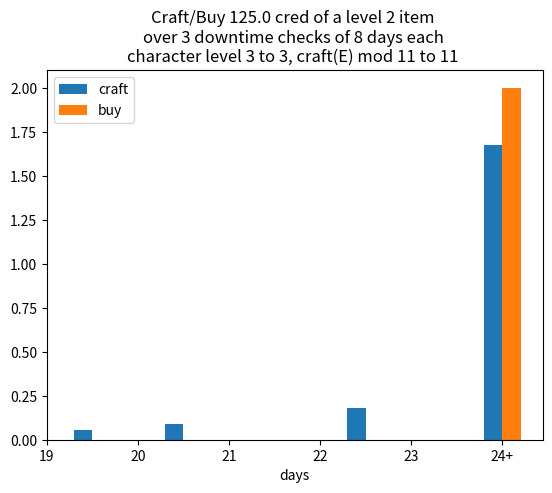

Source code (Python):
#!/usr/bin/env python3
# -*- coding: utf-8 -*-
"""
Compare the probability of aquiring an item via crafting versus earning 
enough to purchase the same item in Pathfinder 2e or Startfinder 2e

Created on Fri Mar 27 12:02:43 2026
@author: steve
"""

import numpy as np
import math
from functools import reduce
import matplotlib.pyplot as plt
import argparse

parser = argparse.ArgumentParser(
                    prog='craftProb',
                    description=__doc__,
                    epilog='')
parser.add_argument('-g', '--cost', type=float, default=250, help='full cost of item being crafting/purchased')
parser.add_argument('-l', '--level', type=int, default=2, help='level of the item')
parser.add_argument('-c', '--characterLevel', type=int, default=3, help='level of the character')
parser.add_argument('-m', '--modifier', type=int, default=11, help='craft modifier')
parser.add_argument('-p', '--proficiency', type=int, default=2, help='crafting proficiecy 1:Trained 2:Expert 3:Master 4:Legendary')
parser.add_argument('-r', '--rolls',type=int, default=3, help='number of consecutive downtime checks')
parser.add_argument('-d', '--days',type=int, default=8, help='nubmer of crafting days available per check')
parser.add_argument('-u', '--noCrafting', action='store_true', help='earn money to purchase instead of craft')
parser.add_argument('-f', '--noFormula', action='store_true', help='craft without having the formula for the item')
parser.add_argument('-v', '--rollsPerLevel',type=int, default=3, help='number of downtime checks per levelup')
parser.add_argument('-o', '--levelOffset',type=int, default=0, help='offset on the rolls per level check (closer to leveling up)')
args = parser.parse_args()

itemCost = args.cost # full cost of item being crafted/purchased
itemLevel = args.level # level of item
characterLevel = args.characterLevel # level of character doing the crafting/earning
craftModifier = args.modifier # craft modifier of character
proficiencyLevel = args.proficiency # 1 = trained, 2 = expert, 3 = master, 4 = legendary
maxDepth = args.rolls # consecutive rolls (each adds prep time, each x20 the size of the arrays)
maxDays = args.days # number of days spent in downtime (8 for OPF) without requiring a new roll/prep
useCrafting = not args.noCrafting # True to craft, False to earn
haveFormula = not args.noFormula # True if have the formula, False if not (still need access to example)
rollsPerLevel = args.rollsPerLevel # number of checks done before typical level up (3 for OPF)
levelOffset = args.levelOffset # offset for current character level (i.e. already made X rolls/checks)
proficiencies = ['Untrained','Trained','Expert','Master','Legendary']
EarnTable = np.array([[   1,   1,   1,   1,   1],
                      [   1,   2,   2,   2,   2],
                      [   1,   3,   3,   3,   3],
                      [   1,   5,   5,   5,   5],
                      [   1,   7,   8,   8,   8],
                      [   2,   9,  10,  10,  10],
                      [   3,   5,  10,  10,  10],
                      [   4,  20,  25,  25,  25],
                      [   5,  25,  30,  30,  30],
                      [   6,  30,  40,  40,  40],
                      [   7,  40,  50,  60,  60],
                      [   8,  50,  60,  80,  80],
                      [   9,  60,  80, 100, 100],
                      [  10,  70, 100, 150, 150],
                      [  15,  80, 150, 200, 200],
                      [  20, 100, 200, 280, 280],
                      [  25, 130, 250, 360, 400],
                      [  30, 150, 300, 450, 550],
                      [  40, 200, 450, 700, 900],
                      [  60, 300, 600,1000,1300],
                      [  80, 400, 750,1500,2000],
                      [ 100, 500, 900,1750,3000]])
DCTable = np.array([14,15,16,18,19,20,22,23,24,26,27,28,30,31,32,34,35,36,38,39,40,42,44,46,48,50])
FormulaCost = np.array([5,10,20,30,50,80,130,180,250,350,500,700,1000,1500,2250,3250,5000,7500,12000,20000,35000])

if proficiencyLevel < 1 or proficiencyLevel < 3 and itemLevel > 8 or proficiencyLevel < 4 and itemLevel > 16:
    exit(f"You cannot craft an {itemLevel} level item as a {proficiencies[proficiencyLevel]}")

#amountEarned = np.zeros(tuple([20 for x in range(maxDepth)]),dtype=float)
#amountCrafted = np.zeros(tuple([20 for x in range(maxDepth)]),dtype=float)

# arrays for storing results of choosing crafting
daysSpentCrafting = np.zeros(tuple([20 for x in range(maxDepth)]),dtype=int) # days already spent
costLeftCrafting = itemCost/2 * np.ones(tuple([20 for x in range(maxDepth)]),dtype=float) # cost remaining
craftRolls = levelOffset * np.ones(tuple([20 for x in range(maxDepth)]),dtype=int) # rolls made

# arrays for storing results of choosing earn income
daysSpentEarning = np.zeros(tuple([20 for x in range(maxDepth)]),dtype=int) # days already spent
costLeftEarning = itemCost/2 * np.ones(tuple([20 for x in range(maxDepth)]),dtype=float) # cost remaining
buyRolls = levelOffset * np.ones(tuple([20 for x in range(maxDepth)]),dtype=int) # rolls made

def earnOnRoll(natRoll,craft=False,haveFormula=True,modifier=0,taskLevel=0,proficiencyLevel=1,days=8):
    myEarn = 0 
    myDC = DCTable[taskLevel]
    myRoll = natRoll + modifier + (natRoll < 2 and -10 or natRoll > 19 and 10 or 0)
    #print(myRoll,myDC)
    days -= craft and haveFormula and 1 or craft and not haveFormula and 2 or 0
    if myRoll < myDC-10:
        pass
    elif myRoll < myDC:
        if craft:
            pass
        else:
            myEarn += days * EarnTable[taskLevel,0]
    elif myRoll < myDC+10:
        myEarn += days * EarnTable[taskLevel,proficiencyLevel]
    else:
        myEarn += days * EarnTable[taskLevel+1,proficiencyLevel]
    return(myEarn)

def daysForItem(natRoll,
                daysSpent=0,
                costLeft=0,
                rolls=0,
                craft=False,
                haveFormula=True,
                modifier=0,
                taskLevel=2,
                levelUpTask=False,
                characterLevel=0,
                levelUpCharacter=True,
                proficiencyLevel=1,
                maxDays=8,
                itemCost=None):
    """
    Use to calculate number of days to complete or purchase an item
    
    Parameters
    ----------
    natRoll : int
        natural roll of the dice. (1 to 20)
    daysSpent : int, optional
        number of days spent  crating/earning thus far. The default is 0.
    costLeft : float, optional
        cost left to account for via crafting/earning. The default is 0.
    rolls : int, optional
        number of craft checks (roll) made thus far. The default is 0.
    craft : boolean, optional
        calculate assuming crafting (not earning). The default is False.
    haveFormula : boolean, optional
        you have the formula for the item. The default is True.
    modifier : int, optional
        crafting modifier. The default is 0.
    taskLevel : int, optional
        task level for calculating DCs. The default is 2.
        This should the same as the Item Level for crafting
            and the Charcter Level - 2 for earning
    levelUpTask : boolean, optional
        level up the task level every 3 rolls. The default is False.
    characterLevel : int, optional
        character level for determining value crafted/earned. The default is 0.
        This should be Charcter Level for crafting but Character Level - 2 for earning
    levelUpCharacter : boolean, optional
        level up the task level every 3 rolls. The default is True.
    proficiencyLevel : int, optional
        1 = trained, 2 = expert, 3 = master, 4 = legendary. The default is 1.
    maxDays : int, optional
        number of downtime days per check. The default is 8.
    itemCost : float, optional
        full cost of item. The default is None.

    Returns
    -------
    (daysSpent,costLeft,rolls+1) : (int,float,int)

    """
    if costLeft <=0: return(daysSpent,costLeft,rolls+1) 
    tl = taskLevel + (levelUpTask and int(rolls/rollsPerLevel) or 0) # level up task
    m = modifier + (levelUpCharacter and int(rolls/rollsPerLevel) or 0) # level up modifier
    cl = characterLevel + (levelUpCharacter and int(rolls/rollsPerLevel) or 0) # level up character
    if tl < 0: tl = 0 # cannot go less than 0
    if cl < 0: cl = 0 # cannot go less than 0
    myDC = DCTable[tl] # get DC of the task
    myRoll = natRoll + m + (natRoll < 2 and -10 or natRoll > 19 and 10 or 0) # modifiy roll for crits
    #print(myRoll,myDC)
    # Calculate the prep days if crafting with or without a formula
    prepDays = 0 
    prepDays += craft and haveFormula and 1 or craft and not haveFormula and 2 or 0 
    if myRoll < myDC-10:
        # crit fail earns nothing
        days = maxDays - prepDays
        earn = 0
        # model the loss of raw materials by increasing the cost
        # this is not technically accurate, but it will due for now
        if (craft and itemCost and itemCost > 0):
            costLeft += itemCost*0.05 # 10% or raw materials (half the cost) is lost on crit fail
    elif myRoll < myDC:
        # fail earn nothing if crafting
        if craft:
            days = maxDays - prepDays
            earn = 0
        else:
            # still get something if earning income
            days = math.ceil(costLeft/EarnTable[cl,0])
            earn = EarnTable[cl,0]
    elif myRoll < myDC+10:
        # success
        days = math.ceil(costLeft/EarnTable[cl,proficiencyLevel])
        earn = EarnTable[cl,proficiencyLevel]
    else:
        # crit success
        days = math.ceil(costLeft/EarnTable[cl+1,proficiencyLevel])
        earn = EarnTable[cl+1,proficiencyLevel]
    #print(days,earn)

    # calculate the daysSpent and costLeft
    if (prepDays + days > maxDays):
        daysSpent += maxDays
        costLeft -= (maxDays-prepDays)*earn
    else:
        daysSpent += prepDays + days
        costLeft -= days*earn

    return(daysSpent,costLeft,rolls+1)

def consecutiveRolls(natRolls,
                     daysSpent=0,
                     costLeft=0,
                     rolls=0,
                     craft=False,
                     haveFormula=True,
                     modifier=0,
                     taskLevel=2,
                     levelUpTask=False,
                     characterLevel=0,
                     levelUpCharacter=True,
                     proficiencyLevel=1,
                     maxDays=8,
                     itemCost=None):
    """
     Recursive function to calculate number of days to complete or purchase 
     an item based on a tuple of dice rolls
     
     Parameters
     ----------
     natRolls : tuple of int
         natural rolls of the dice. (1 to 20)
     The rest of the prameters are the same as those from daysForItem

    Returns
    -------
    (daysSpent,costLeft,rolls+1) : (int,float,int)

    """
    for natRoll in natRolls:
        (daysSpent,costLeft,rolls) = daysForItem(natRoll,
                                                      daysSpent,
                                                      costLeft,
                                                      rolls,
                                                      craft,
                                                      haveFormula,
                                                      modifier,
                                                      taskLevel,
                                                      levelUpTask,
                                                      characterLevel,
                                                      levelUpCharacter,
                                                      proficiencyLevel,
                                                      maxDays,
                                                      itemCost)
    return(daysSpent,costLeft,rolls)

#with np.nditer(amountEarned, flags=['multi_index'], op_flags=['readwrite']) as ae:
#    for a in ae:
#        #print("%d <%s>" % (a, ae.multi_index), end=' ')
#        a[...] = reduce(lambda x,y: x + earnOnRoll(y+1,False,False,craftModifier,characterLevel-2,proficiencyLevel,8), ae.multi_index, 0)  
#with np.nditer(amountCrafted, flags=['multi_index'], op_flags=['readwrite']) as ae:
#    for a in ae:
#        #print("%d <%s>" % (a, ae.multi_index), end=' ')
#        a[...] = reduce(lambda x,y: x + earnOnRoll(y+1,True,True,craftModifier,itemLevel,proficiencyLevel,8), ae.multi_index, 0)  

# fill the arrays with the reslut of the roll combinations for crafting
#  the array indices are used to create every natural roll result
with np.nditer(daysSpentCrafting, flags=['multi_index'], op_flags=['readwrite']) as ae:
    for a in ae:
        #print("%d <%s>" % (a, ae.multi_index), end=' ')
        theseRolls = tuple([ x+1 for x in ae.multi_index ])
        a[...],costLeftCrafting[ae.multi_index],craftRolls[ae.multi_index] = \
            consecutiveRolls(theseRolls, 
                             a, 
                             costLeftCrafting[ae.multi_index],
                             craftRolls[ae.multi_index],
                             True,
                             haveFormula,
                             craftModifier,
                             itemLevel,
                             False,
                             characterLevel,
                             True,
                             proficiencyLevel,
                             maxDays,
                             itemCost)
    
# fill the arrays with the results of the roll combinations for earning
#  the array indices are used to create every natural roll result
with np.nditer(daysSpentEarning, flags=['multi_index'], op_flags=['readwrite']) as ae:
    for a in ae:
        #print("%d <%s>" % (a, ae.multi_index), end=' ')
        theseRolls = tuple([ x+1 for x in ae.multi_index ])
        a[...],costLeftEarning[ae.multi_index],buyRolls[ae.multi_index] = \
            consecutiveRolls(theseRolls, 
                             a, 
                             costLeftEarning[ae.multi_index],
                             buyRolls[ae.multi_index],
                             False,
                             haveFormula,
                             craftModifier,
                             characterLevel-2,
                             True,
                             characterLevel-2,
                             True,
                             proficiencyLevel,
                             maxDays,
                             None)
            
myCraft = daysSpentCrafting.reshape(reduce(lambda x,y:x*y,daysSpentCrafting.shape,1))
myBuy = daysSpentEarning.reshape(reduce(lambda x,y:x*y,daysSpentEarning.shape,1))
myHist = np.stack((myCraft,myBuy),1)
fig,ax = plt.subplots()
#ax.hist(myHist,maxDepth*8+1,histtype='bar',label=('craft','buy'))
ax.hist(myHist,histtype='bar',density=True,align='right',label=('craft','buy'))
ax.legend(prop={'size': 10})
myTitle = f"Craft/Buy {itemCost/2} cred of a level {itemLevel} item \n"
myTitle += f"over {maxDepth} downtime checks of {maxDays} days each \n"
myTitle += f"character level {characterLevel+levelOffset} to {characterLevel+levelOffset+int((maxDepth-1)/3)}, "
myTitle += f"craft({proficiencies[proficiencyLevel][0]}) "
myTitle += f"mod {craftModifier+levelOffset} to {craftModifier+levelOffset+int((maxDepth-1)/3)} "
ax.set_title(myTitle)
ax.set_xlabel('days')
xticklabels = [x.get_text() for x in ax.get_xticklabels()]
xticklabels[-1] += '+'
xticklabels[-2] += '+'
#print(ax.get_xticks(),xticklabels)
ax.set_xticks(ax.get_xticks()[0:-1],xticklabels[0:-1])
#low,high = ax.get_xlim()
#ax.set_xlim(low,high-1)
plt.show()
